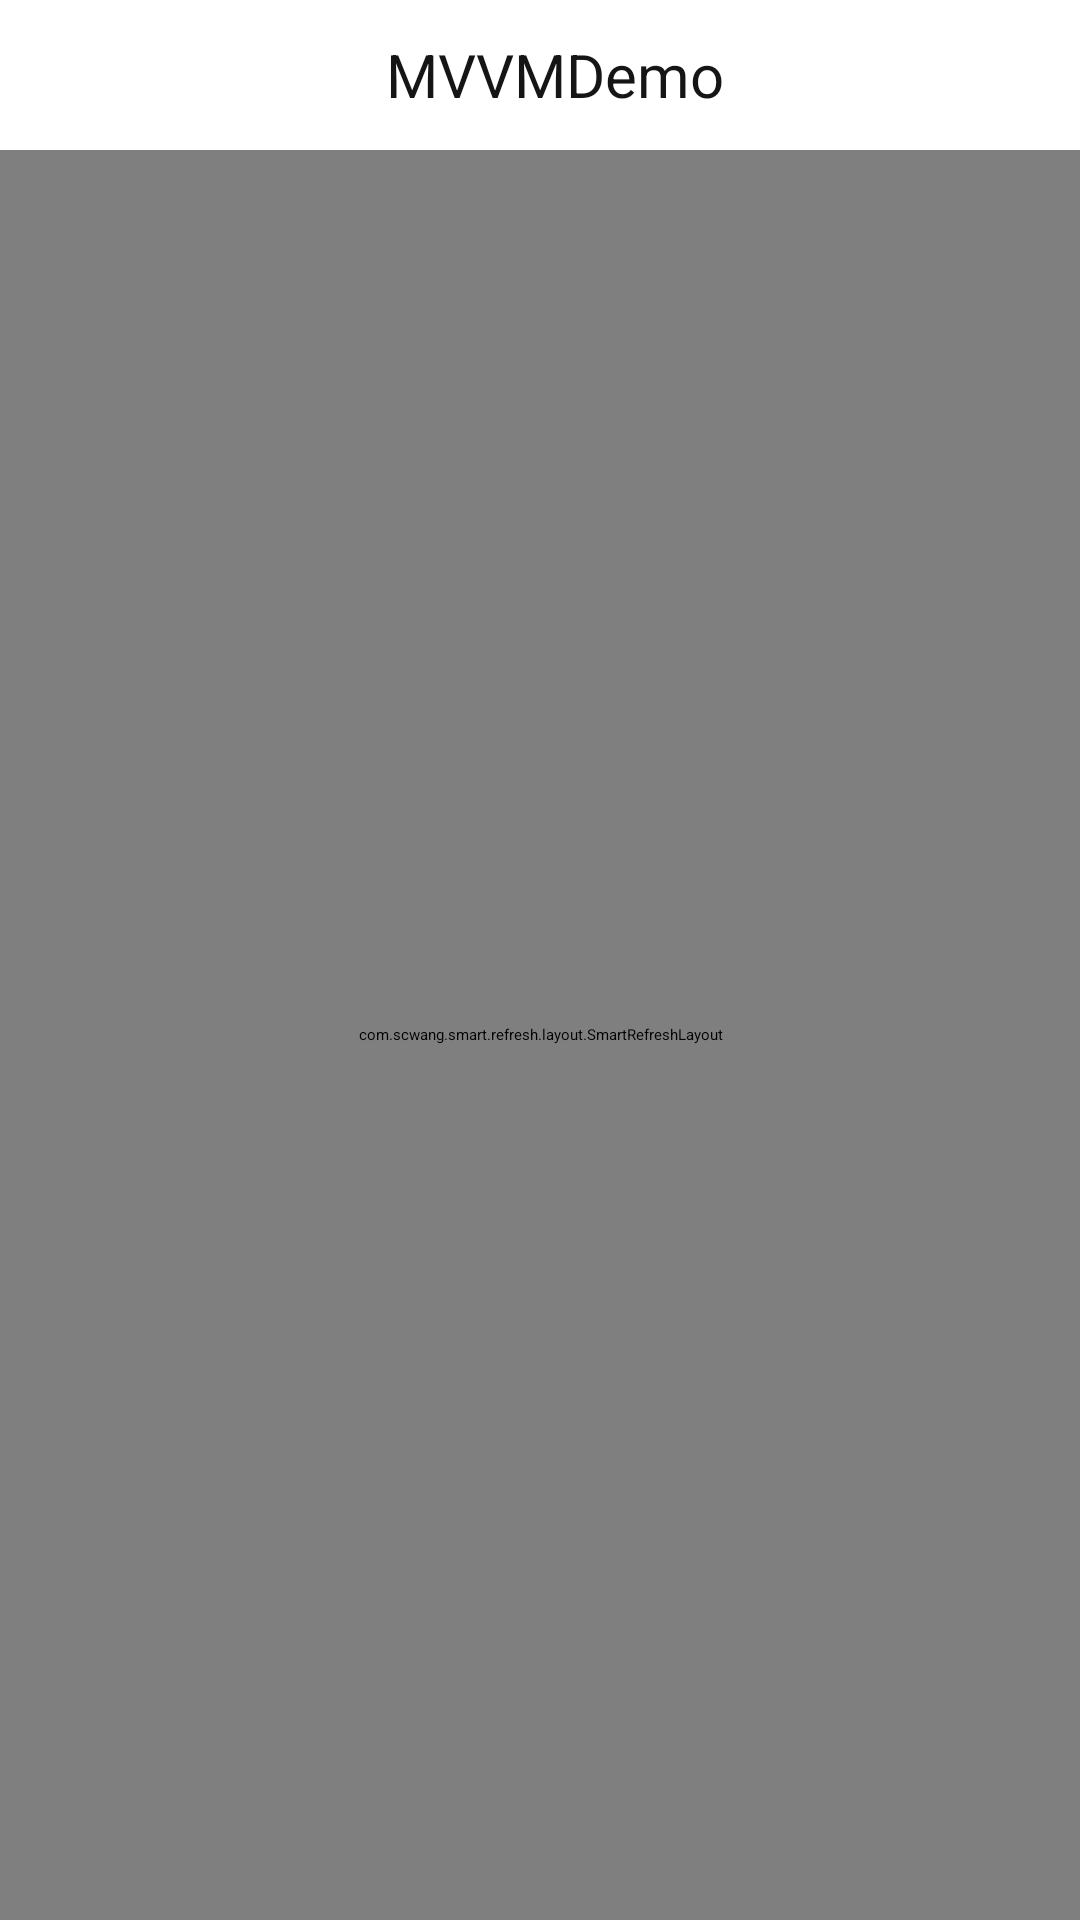

Produce the Android XML layout that renders to this screen, including the resource entries it uses.
<!-- AndroidManifest.xml: application theme AppTheme -->
<!-- res/layout/my_collect_activity.xml -->
<?xml version="1.0" encoding="utf-8"?>
<LinearLayout xmlns:android="http://schemas.android.com/apk/res/android"
    android:layout_width="match_parent"
    android:layout_height="match_parent"
    android:orientation="vertical">

    <include
        android:id="@+id/topbar"
        layout="@layout/top_bar" />

    <include
        android:id="@+id/aaa"
        layout="@layout/simple_refresh_layout" />
</LinearLayout>
<!-- res/layout/top_bar.xml (included above) -->
<?xml version="1.0" encoding="utf-8"?>
<LinearLayout xmlns:android="http://schemas.android.com/apk/res/android"
    xmlns:app="http://schemas.android.com/apk/res-auto"
    xmlns:tools="http://schemas.android.com/tools"
    android:id="@+id/topbar"
    android:layout_width="match_parent"
    android:layout_height="wrap_content"
    android:elevation="2dp"
    android:background="@color/white"
    android:gravity="center_vertical"
    android:orientation="vertical"
    app:contentInsetStart="0dp">

    <include layout="@layout/statusview"/>

    <LinearLayout
        android:layout_width="match_parent"
        android:layout_height="50dp"
        android:gravity="center_vertical"
        android:orientation="horizontal">

        <ImageView
            android:id="@+id/ivLeft"
            android:layout_width="wrap_content"
            android:layout_height="match_parent"
            android:background="?attr/selectableItemBackgroundBorderless"
            android:paddingStart="10dp"
            android:paddingEnd="10dp"
            android:src="@mipmap/ic_back" />

        <TextView
            android:id="@+id/tvTitle"
            android:layout_width="0dp"
            android:layout_height="wrap_content"
            android:layout_marginEnd="10dp"
            android:layout_weight="1"
            android:ellipsize="end"
            android:gravity="center"
            android:maxLines="1"
            android:text="@string/app_name"
            android:textColor="@color/text_color"
            android:textSize="20sp" />

        <ImageView
            android:id="@+id/ivRight"
            android:layout_width="wrap_content"
            android:layout_height="match_parent"
            android:background="?attr/selectableItemBackgroundBorderless"
            android:paddingStart="10dp"
            android:paddingEnd="10dp"
            android:visibility="gone"
            tools:visibility="visible" />
    </LinearLayout>
</LinearLayout>
<!-- res/layout/simple_refresh_layout.xml (included above) -->
<?xml version="1.0" encoding="utf-8"?>
<com.scwang.smart.refresh.layout.SmartRefreshLayout xmlns:android="http://schemas.android.com/apk/res/android"
    xmlns:app="http://schemas.android.com/apk/res-auto"
    android:id="@+id/smartRefreshLayout"
    android:layout_width="match_parent"
    android:layout_height="match_parent"
    app:srlAccentColor="#444444"
    app:srlEnableLoadMore="true"
    app:srlPrimaryColor="@android:color/transparent">

    <com.scwang.smart.refresh.header.ClassicsHeader
        android:layout_width="match_parent"
        android:layout_height="wrap_content" />

    <androidx.recyclerview.widget.RecyclerView
        android:id="@+id/recyclerView"
        android:layout_width="match_parent"
        android:layout_height="match_parent"
        android:overScrollMode="never" />

    <com.scwang.smart.refresh.footer.ClassicsFooter
        android:layout_width="match_parent"
        android:layout_height="wrap_content" />
</com.scwang.smart.refresh.layout.SmartRefreshLayout>
<!-- res/layout/statusview.xml (included above) -->
<?xml version="1.0" encoding="utf-8"?>
<androidx.constraintlayout.widget.ConstraintLayout xmlns:android="http://schemas.android.com/apk/res/android"
    android:id="@+id/statusBarView"
    android:layout_width="match_parent"
    android:layout_height="0dp"
    android:background="@color/white">

</androidx.constraintlayout.widget.ConstraintLayout>
<!-- resources referenced by this layout -->
<resources>
  <color name="text_color">#151515</color>
  <color name="white">#FFFFFFFF</color>
  <string name="app_name">MVVMDemo</string>
  <style name="AppTheme" parent="QMUI.Compat.NoActionBar">
          
          <item name="colorPrimary">@color/colorPrimary</item>
          <item name="colorPrimaryDark">@color/colorPrimaryDark</item>
          <item name="colorAccent">@color/colorAccent</item>
      </style>
  <!-- not gathered from this repository: default colours our renderer supplied (Android Studio template values) -->
  <color name="colorPrimary">#FF6200EE</color>
  <color name="colorPrimaryDark">#FF3700B3</color>
  <color name="colorAccent">#FF03DAC5</color>
</resources>
